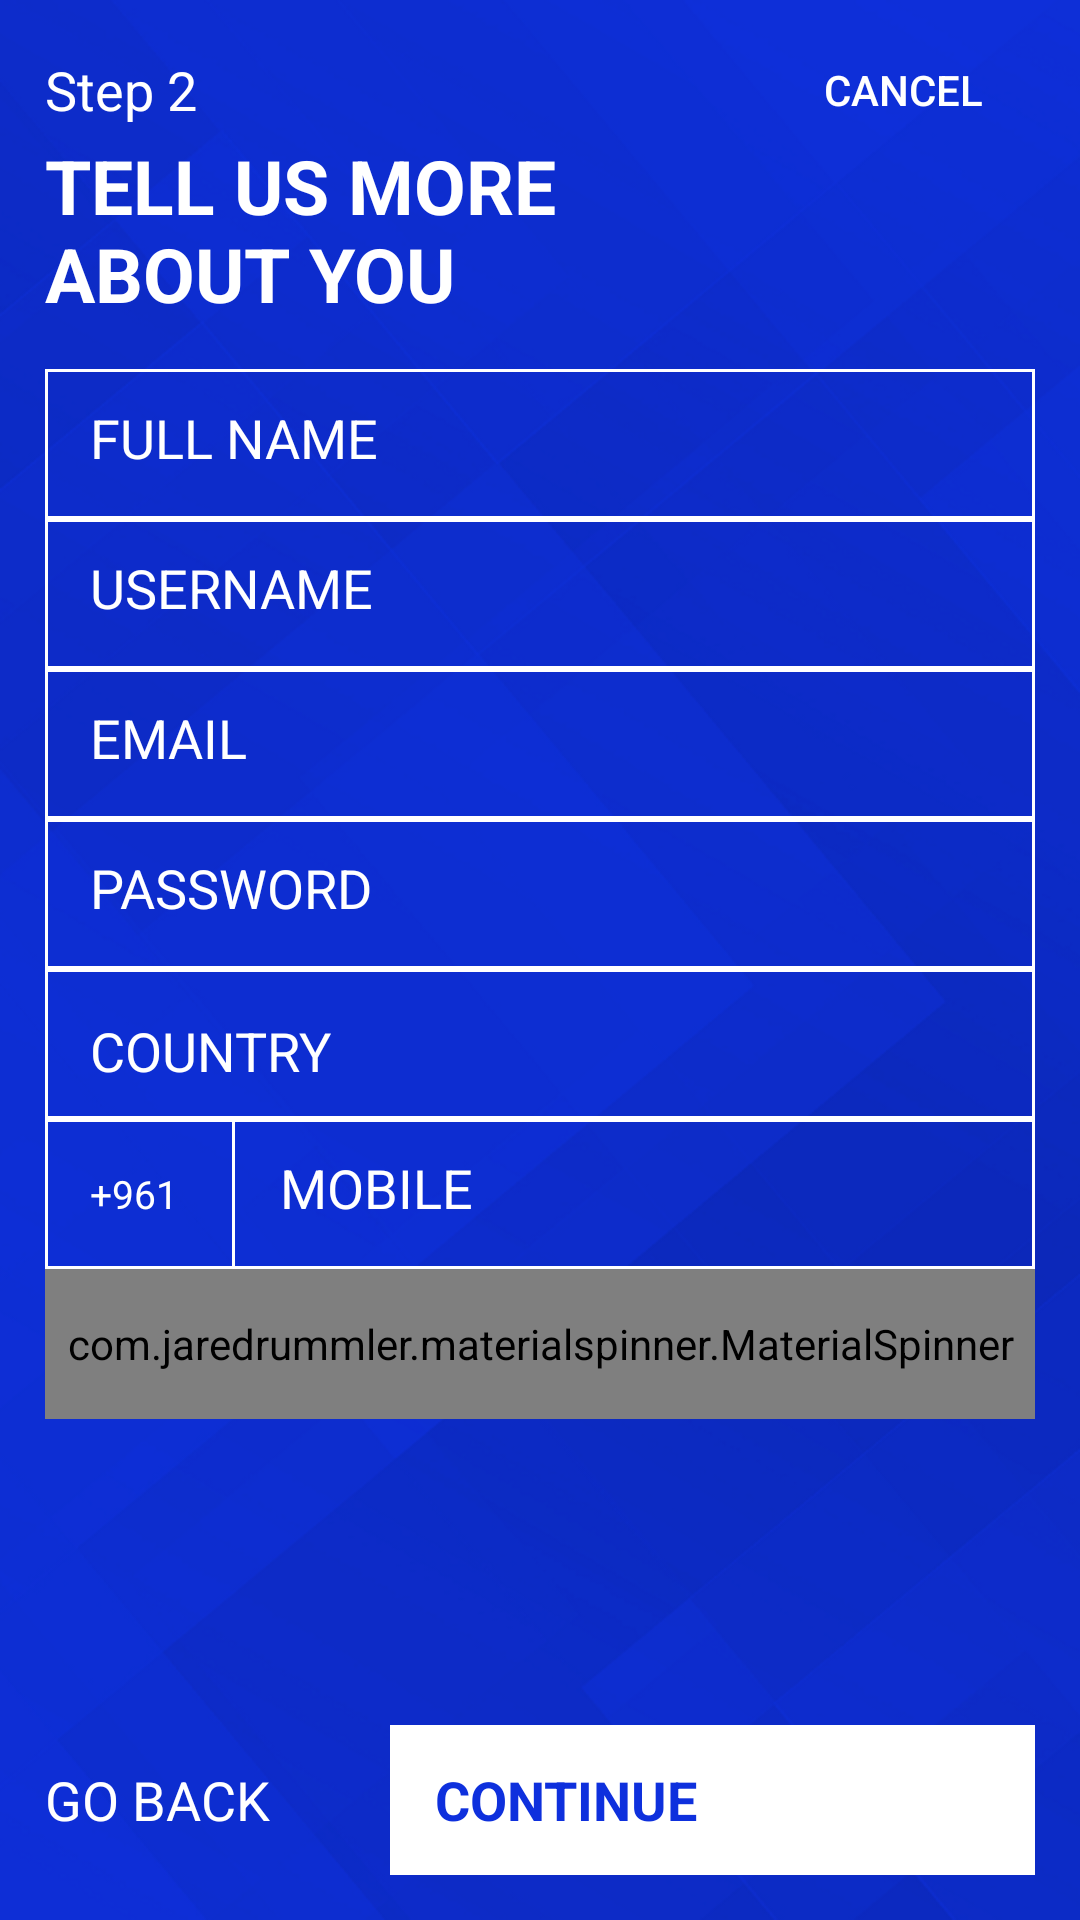

Produce the Android XML layout that renders to this screen, including the resource entries it uses.
<!-- AndroidManifest.xml: application theme AppTheme -->
<!-- res/layout/signup_step_two.xml -->
<?xml version="1.0" encoding="utf-8"?>
<RelativeLayout xmlns:android="http://schemas.android.com/apk/res/android"
    xmlns:app="http://schemas.android.com/apk/res-auto"
    android:layout_width="match_parent"
    android:layout_height="match_parent"
    android:background="@drawable/background_blue">

    <TextView
        android:id="@+id/lblStep2"
        android:layout_width="wrap_content"
        android:layout_height="30dp"
        android:gravity="center"
        android:layout_marginLeft="@dimen/app_margin"
        android:layout_marginTop="@dimen/app_margin"
        android:text="Step 2"
        android:textColor="@color/white"
        android:textSize="@dimen/large_text" />

    <TextView
        android:id="@+id/lblTellUsMore"
        android:layout_width="220dp"
        android:layout_height="wrap_content"
        android:layout_below="@+id/lblStep2"
        android:layout_marginLeft="@dimen/app_margin"
        android:text="Tell us more about you"
        android:textAllCaps="true"
        android:textColor="@color/white"
        android:textSize="@dimen/xlarge_text"
        android:textStyle="bold" />

    <Button
        android:id="@+id/btnCancel"
        android:layout_width="wrap_content"
        android:layout_height="30dp"
        android:gravity="center"
        android:layout_alignParentRight="true"
        android:layout_marginRight="@dimen/app_margin"
        android:layout_marginTop="@dimen/app_margin"
        android:background="@android:color/transparent"
        android:text="cancel"
        android:textColor="@color/white" />

    <LinearLayout
        android:layout_width="match_parent"
        android:layout_height="match_parent"
        android:layout_below="@+id/lblTellUsMore"
        android:layout_marginBottom="80dp"
        android:layout_marginLeft="@dimen/app_margin"
        android:layout_marginRight="@dimen/app_margin"
        android:layout_marginTop="@dimen/app_margin"
        android:orientation="vertical">

        <EditText
            android:id="@+id/txtFullname"
            android:layout_width="match_parent"
            android:layout_height="50dp"
            android:background="@drawable/retangle_white_border"
            android:hint="FULL NAME"
            android:imeOptions="actionNext"
            android:inputType="textCapWords"
            android:textCursorDrawable="@color/white"
            android:padding="@dimen/app_margin"
            android:textAllCaps="true"
            android:textColor="@color/white"
            android:textColorHint="@color/white" />

        <EditText
            android:id="@+id/txtUsername"
            android:layout_width="match_parent"
            android:layout_height="50dp"
            android:textCursorDrawable="@color/white"
            android:background="@drawable/retangle_white_border"
            android:hint="USERNAME"
            android:imeOptions="actionNext"
            android:inputType="textCapWords"
            android:padding="@dimen/app_margin"
            android:textAllCaps="true"
            android:textColor="@color/white"
            android:textColorHint="@color/white" />

        <EditText
            android:id="@+id/txtEmail"
            android:layout_width="match_parent"
            android:layout_height="50dp"
            android:background="@drawable/retangle_white_border"
            android:hint="EMAIL"
            android:textCursorDrawable="@color/white"
            android:imeOptions="actionNext"
            android:inputType="textEmailAddress"
            android:padding="@dimen/app_margin"
            android:textAllCaps="true"
            android:textColor="@color/white"
            android:textColorHint="@color/white" />

        <EditText
            android:id="@+id/txtPassword"
            android:layout_width="match_parent"
            android:layout_height="50dp"
            android:background="@drawable/retangle_white_border"
            android:hint="PASSWORD"
            android:imeOptions="actionDone"
            android:inputType="textPassword"
            android:textCursorDrawable="@color/white"
            android:padding="@dimen/app_margin"
            android:textAllCaps="true"
            android:textColor="@color/white"
            android:textColorHint="@color/white" />

        <TextView
            android:id="@+id/txtCountry"
            android:layout_width="match_parent"
            android:layout_height="50dp"
            android:background="@drawable/retangle_white_border"
            android:clickable="true"
            android:imeOptions="actionNext"
            android:inputType=""
            android:padding="@dimen/app_margin"
            android:hint="COUNTRY"
            android:textAllCaps="true"
            android:textColor="@color/white"
            android:textColorHint="@color/white"
            android:textSize="@dimen/large_text" />

        <LinearLayout
            android:layout_width="match_parent"
            android:layout_height="50dp"
            android:background="@drawable/retangle_white_border"
            android:orientation="horizontal">

            <TextView
                android:id="@+id/txtPhoneCode"
                android:layout_width="wrap_content"
                android:layout_height="match_parent"
                android:background="@drawable/retangle_white_border"
                android:gravity="center|left"
                android:paddingLeft="@dimen/app_margin"
                android:paddingRight="@dimen/app_margin"
                android:text="+961"
                android:textAllCaps="true"
                android:textColor="@color/white"
                android:textColorHint="@color/white"
                android:textSize="@dimen/medium_text"
                android:hint="CODE"/>

            <EditText
                android:id="@+id/txtMobile"
                android:layout_width="match_parent"
                android:layout_height="match_parent"
                android:background="@android:color/transparent"
                android:hint="MOBILE"
                android:imeOptions="actionDone"
                android:inputType="number"
                android:textCursorDrawable="@color/white"
                android:padding="@dimen/app_margin"
                android:textAllCaps="true"
                android:textColor="@color/white"
                android:textColorHint="@color/white" />
        </LinearLayout>

        <RelativeLayout
            android:layout_width="match_parent"
            android:layout_height="50dp"
            android:background="@drawable/retangle_white_border">

            <com.jaredrummler.materialspinner.MaterialSpinner
                android:id="@+id/spinnerGender"
                android:layout_width="match_parent"
                android:layout_height="50dp"
                android:textAllCaps="true"
                android:layout_alignParentRight="true"
                android:gravity="left|center"
                android:text="MALE"
                android:textColor="@color/white"
                android:textSize="@dimen/large_text"
                app:ms_background_color="@android:color/transparent" />

        </RelativeLayout>


    </LinearLayout>

    <RelativeLayout
        android:id="@+id/viewContinue"
        android:layout_width="match_parent"
        android:layout_height="50dp"
        android:layout_alignParentBottom="true"
        android:clickable="true"
        android:layout_marginBottom="@dimen/app_margin"
        android:layout_marginLeft="130dp"
        android:layout_marginRight="@dimen/app_margin"
        android:background="@color/white">

        <TextView
            android:layout_width="wrap_content"
            android:layout_height="wrap_content"
            android:layout_centerVertical="true"
            android:textStyle="bold"
            android:textColor="@color/appBlue"
            android:textAllCaps="true"
            android:textSize="@dimen/large_text"
            android:text="continue"
            android:layout_marginLeft="@dimen/app_margin"
            />

        <ImageView
            android:layout_width="30dp"
            android:layout_height="30dp"
            android:src="@drawable/logout_arrow"
            android:layout_centerVertical="true"
            android:layout_marginRight="@dimen/app_margin"
            android:tint="@color/appBlue"
            android:layout_alignParentRight="true"
            />

    </RelativeLayout>

    <TextView
        android:id="@+id/txtBack"
        android:layout_width="120dp"
        android:layout_height="50dp"
        android:layout_alignParentBottom="true"
        android:layout_marginBottom="@dimen/app_margin"
        android:layout_marginLeft="@dimen/app_margin"
        android:layout_marginRight="@dimen/app_margin"
        android:gravity="center|left"
        android:text="go back"
        android:textAllCaps="true"
        android:textColor="@color/white"
        android:textSize="@dimen/large_text" />


</RelativeLayout>
<!-- resources referenced by this layout -->
<resources>
  <color name="appBlue">#0e30dd</color>
  <color name="white">#FFFFFF</color>
  <dimen name="app_margin">15dp</dimen>
  <dimen name="large_text">18sp</dimen>
  <dimen name="medium_text">13sp</dimen>
  <dimen name="xlarge_text">25sp</dimen>
  <!-- drawable background_blue: png bitmap (drawable, 203354 bytes) -->
  <!-- drawable retangle_white_border (drawable) -->
  <shape xmlns:android="http://schemas.android.com/apk/res/android" android:shape="rectangle" >
      <solid android:color="@android:color/transparent" />
      <stroke android:width="1dp" android:color="@color/white"/>
  </shape>
  <style name="AppTheme" parent="Theme.AppCompat.Light.NoActionBar">
          
          <item name="colorPrimary">@color/colorPrimary</item>
          <item name="colorPrimaryDark">@color/colorPrimaryDark</item>
          <item name="colorAccent">@color/colorAccent</item>
      </style>
  <color name="colorPrimary">#3F51B5</color>
  <color name="colorPrimaryDark">#303F9F</color>
  <color name="colorAccent">#0e30dd</color>
</resources>
